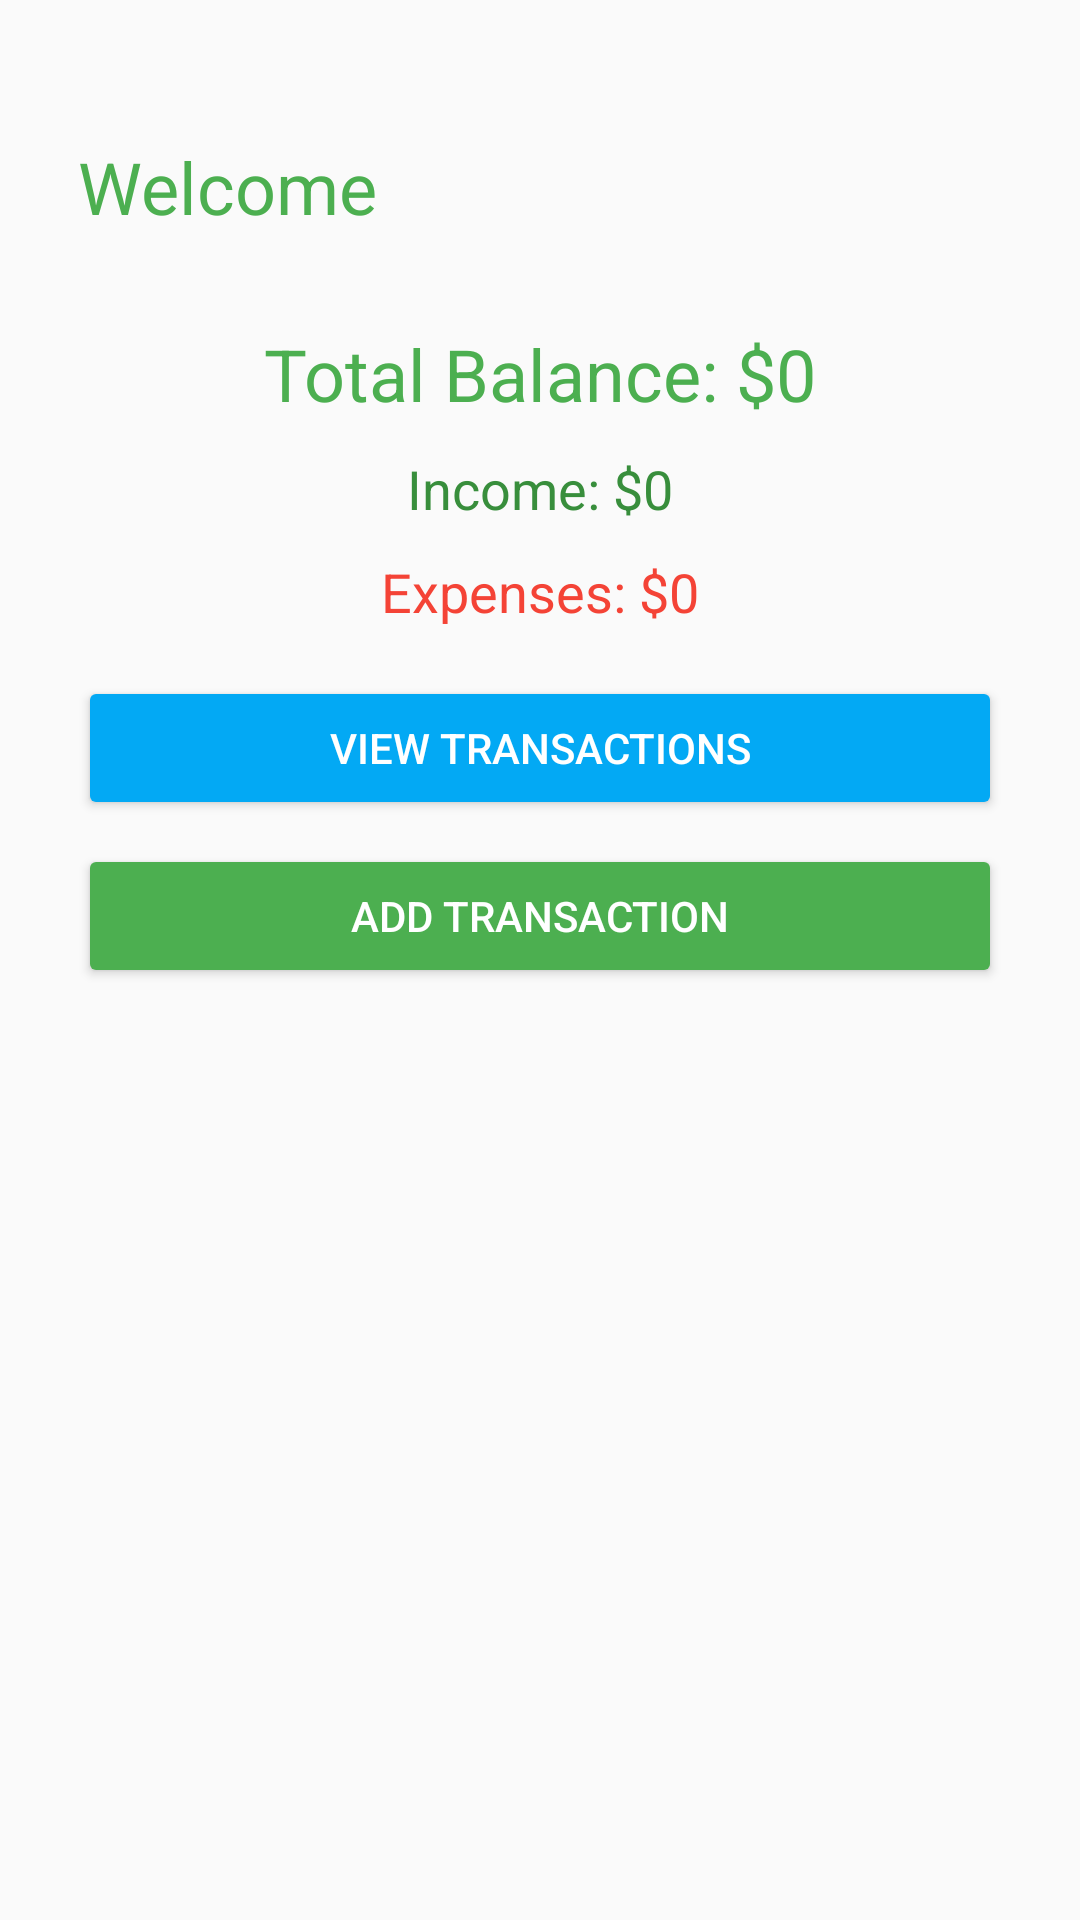

This screen was rendered from an Android layout file. Write that file and the resources it references.
<!-- AndroidManifest.xml: application theme Theme.JavaMainApp -->
<!-- res/layout/activity_dashboard_account.xml -->
<?xml version="1.0" encoding="utf-8"?>
<LinearLayout xmlns:android="http://schemas.android.com/apk/res/android"
    android:layout_width="match_parent"
    android:layout_height="match_parent"
    android:orientation="vertical"
    android:padding="26dp"
    android:layout_marginTop="60dp"
    android:background="#FAFAFA">

    <TextView
        android:id="@+id/usernameTextView"
        android:layout_width="wrap_content"
        android:layout_height="wrap_content"
        android:text="Welcome"
        android:textSize="24sp"
        android:layout_marginTop="20dp"
        android:textColor="#4CAF50"
        android:layout_gravity="start" />

    <TextView
        android:id="@+id/totalBalance"
        android:layout_width="wrap_content"
        android:layout_height="wrap_content"
        android:text="Total Balance: $0"
        android:textSize="24sp"
        android:textColor="#4CAF50"
        android:layout_marginTop="30dp"
        android:layout_gravity="center_horizontal" />

    <TextView
        android:id="@+id/totalIncome"
        android:layout_width="wrap_content"
        android:layout_height="wrap_content"
        android:text="Income: $0"
        android:layout_marginTop="10dp"
        android:textSize="18sp"
        android:textColor="#388E3C"
        android:layout_gravity="center_horizontal"
        />

    <TextView
        android:id="@+id/totalExpenses"
        android:layout_width="wrap_content"
        android:layout_height="wrap_content"
        android:text="Expenses: $0"
        android:layout_marginTop="10dp"

        android:textSize="18sp"
        android:textColor="#F44336"
        android:layout_gravity="center_horizontal"
        />

    <Button
        android:id="@+id/viewTransactionsButton"
        android:layout_width="match_parent"
        android:layout_height="wrap_content"
        android:text="View Transactions"
        android:layout_marginTop="16dp"
        android:backgroundTint="#03A9F4"
        android:textColor="#FFFFFF" />

    <Button
        android:id="@+id/addTransactionButton"
        android:layout_width="match_parent"
        android:layout_height="wrap_content"
        android:text="Add Transaction"
        android:layout_marginTop="8dp"
        android:backgroundTint="#4CAF50"
        android:textColor="#FFFFFF" />
</LinearLayout>
<!-- resources referenced by this layout -->
<resources>
  <style name="Theme.JavaMainApp" parent="Theme.MaterialComponents.DayNight.DarkActionBar">
          
          <item name="colorPrimary">@color/purple_500</item>
          <item name="colorPrimaryVariant">@color/purple_700</item>
          <item name="colorOnPrimary">@color/white</item>
          
          <item name="colorSecondary">@color/teal_200</item>
          <item name="colorSecondaryVariant">@color/teal_700</item>
          <item name="colorOnSecondary">@color/black</item>
          
          <item name="android:statusBarColor">?attr/colorPrimaryVariant</item>
          
      </style>
  <color name="purple_500">#FF6200EE</color>
  <color name="purple_700">#FF3700B3</color>
  <color name="white">#FFFFFFFF</color>
  <color name="teal_200">#FF03DAC5</color>
  <color name="teal_700">#FF018786</color>
  <color name="black">#FF000000</color>
</resources>
